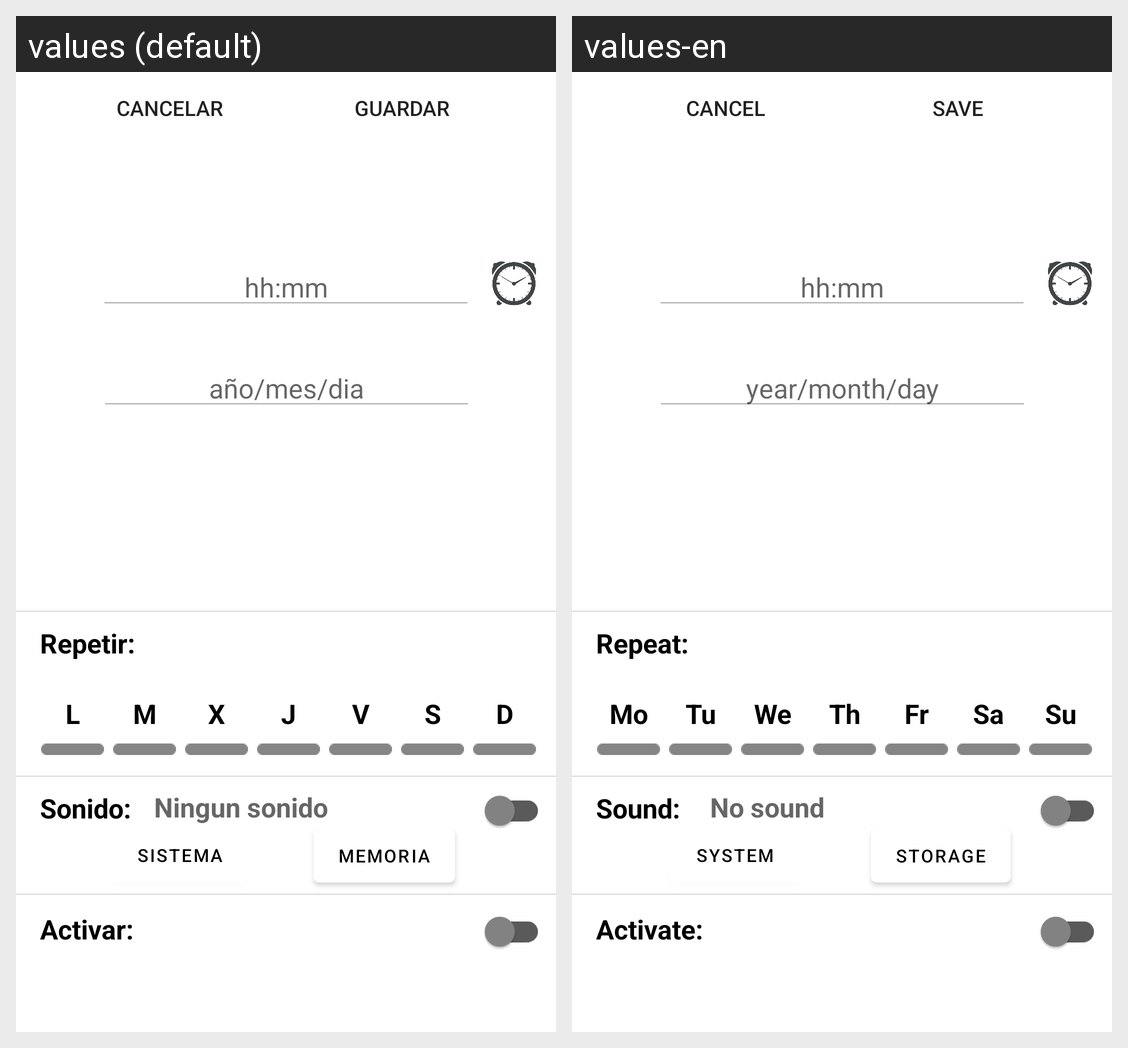

This grid shows one Android layout under two languages. Give, for every string resource on the screen, its name, the default text and each shown locale's text.
Android screen res/layout/crear_alarma.xml rendered under 2 locales, left to right: values (default), values-en. Device: Nexus 5 (rendered at 1080×1920; each locale shown at half size, 540×960, under a caption strip naming it); theme Theme.Chronos.
Strings drawn on this screen, with the default value and each locale's value (text and hints the layout hard-codes, and strings that could not be matched under every locale, appear in the picture but are not listed):

btn_cancelar
  values: Cancelar
  values-en: Cancel

btn_guardar
  values: Guardar
  values-en: Save

hh_mm
  values: hh:mm
  values-en: hh:mm

yyy_mm_dd
  values: año/mes/dia
  values-en: year/month/day

btn_radio_j
  values: J
  values-en: Th

btn_radio_l
  values: L
  values-en: Mo

btn_radio_m
  values: M
  values-en: Tu

btn_radio_x
  values: X
  values-en: We

btn_radio_s
  values: S
  values-en: Sa

btn_radio_d
  values: D
  values-en: Su

btn_radio_v
  values: V
  values-en: Fr

repetir_alarma
  values: Repetir:
  values-en: Repeat:

activar_alarma
  values: Activar:
  values-en: Activate:

activar_sonido
  values: Sonido:
  values-en: Sound:

tv_ningun_sonido
  values: Ningun sonido
  values-en: No sound

sonido_sistema
  values: Sistema
  values-en: System

acceder_memoria
  values: Memoria
  values-en: Storage
